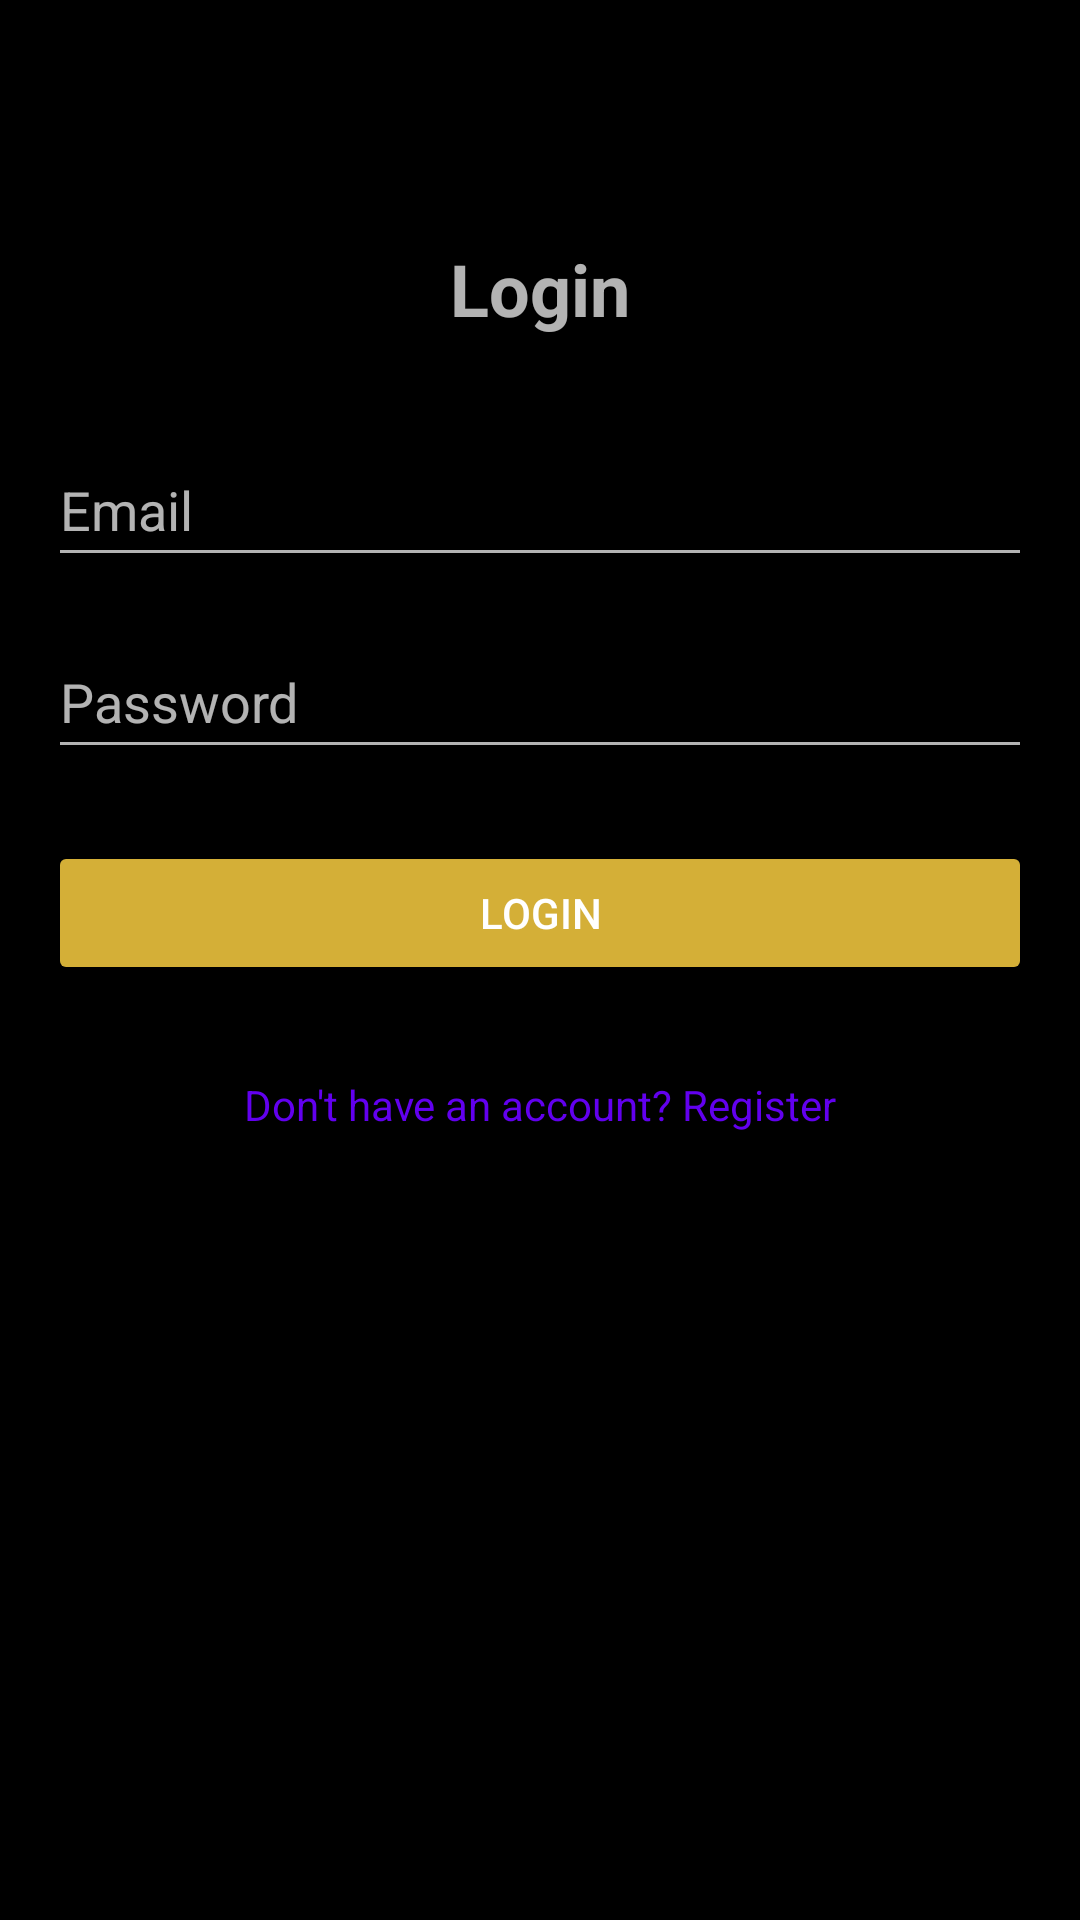

The Android layout XML behind this screen, and the referenced resources:
<!-- AndroidManifest.xml: activity theme Theme.WatchShop -->
<!-- res/layout/activity_login.xml -->
<?xml version="1.0" encoding="utf-8"?>
<androidx.constraintlayout.widget.ConstraintLayout xmlns:android="http://schemas.android.com/apk/res/android"
    xmlns:app="http://schemas.android.com/apk/res-auto"
    xmlns:tools="http://schemas.android.com/tools"
    android:layout_width="match_parent"
    android:layout_height="match_parent"
    android:padding="16dp"
    tools:context=".LoginActivity">

    <TextView
        android:id="@+id/textViewLoginTitle"
        android:layout_width="wrap_content"
        android:layout_height="wrap_content"
        android:text="Login"
        android:textSize="24sp"
        android:textStyle="bold"
        app:layout_constraintTop_toTopOf="parent"
        app:layout_constraintStart_toStartOf="parent"
        app:layout_constraintEnd_toEndOf="parent"
        android:layout_marginTop="64dp"/>

    <EditText
        android:id="@+id/editTextLoginEmail"
        android:layout_width="0dp"
        android:layout_height="wrap_content"
        android:layout_marginTop="32dp"
        android:hint="Email"
        android:inputType="textEmailAddress"
        android:minHeight="48dp"
        app:layout_constraintTop_toBottomOf="@id/textViewLoginTitle"
        app:layout_constraintStart_toStartOf="parent"
        app:layout_constraintEnd_toEndOf="parent"/>

    <EditText
        android:id="@+id/editTextLoginPassword"
        android:layout_width="0dp"
        android:layout_height="wrap_content"
        android:layout_marginTop="16dp"
        android:hint="Password"
        android:inputType="textPassword"
        android:minHeight="48dp"
        app:layout_constraintTop_toBottomOf="@id/editTextLoginEmail"
        app:layout_constraintStart_toStartOf="parent"
        app:layout_constraintEnd_toEndOf="parent"/>

    <Button
        android:id="@+id/buttonLogin"
        android:layout_width="0dp"
        android:layout_height="wrap_content"
        android:layout_marginTop="24dp"
        android:backgroundTint="@color/colorAccent"
        android:text="Login"
        app:layout_constraintTop_toBottomOf="@id/editTextLoginPassword"
        app:layout_constraintStart_toStartOf="parent"
        app:layout_constraintEnd_toEndOf="parent"/>

    <TextView
        android:id="@+id/textViewGoToRegister"
        android:layout_width="wrap_content"
        android:layout_height="wrap_content"
        android:layout_marginTop="16dp"
        android:text="Don't have an account? Register"
        android:textColor="@color/purple_500"
        android:clickable="true"
        android:focusable="true"
        android:minHeight="48dp"
        android:gravity="center"
        app:layout_constraintTop_toBottomOf="@id/buttonLogin"
        app:layout_constraintStart_toStartOf="parent"
        app:layout_constraintEnd_toEndOf="parent"/>

    <ProgressBar
        android:id="@+id/progressBarLogin"
        style="?android:attr/progressBarStyle"
        android:layout_width="wrap_content"
        android:layout_height="wrap_content"
        android:visibility="gone"
        app:layout_constraintTop_toTopOf="parent"
        app:layout_constraintBottom_toBottomOf="parent"
        app:layout_constraintStart_toStartOf="parent"
        app:layout_constraintEnd_toEndOf="parent"/>

</androidx.constraintlayout.widget.ConstraintLayout>
<!-- resources referenced by this layout -->
<resources>
  <color name="colorAccent">#D4AF37</color>
  <color name="purple_500">#FF6200EE</color>
  <style name="Theme.WatchShop" parent="Theme.MaterialComponents.NoActionBar">
          
          <item name="colorPrimary">@color/colorPrimary</item>
          <item name="colorPrimaryDark">@color/colorPrimaryDark</item>
          <item name="colorAccent">@color/colorAccent</item>
          
          <item name="android:statusBarColor">@color/colorPrimaryDark</item>
          
          <item name="android:colorBackground">@color/colorBackground</item>
          <item name="colorSurface">@color/colorSurface</item>
          <item name="colorOnSurface">@color/colorOnSurface</item>
          
          <item name="colorSecondary">@color/colorGold</item>
          
          <item name="textAppearanceHeadline6">@style/TextAppearance.WatchApp.Headline6</item>
          <item name="textAppearanceSubtitle1">@style/TextAppearance.WatchApp.Subtitle1</item>
          <item name="textAppearanceBody1">@style/TextAppearance.WatchApp.Body1</item>
          <item name="shapeAppearanceSmallComponent">@style/ShapeAppearance.WatchApp.SmallComponent</item>
          <item name="shapeAppearanceMediumComponent">@style/ShapeAppearance.WatchApp.MediumComponent</item>
      </style>
  <color name="colorPrimary">#000000</color>
  <color name="colorPrimaryDark">#000000</color>
  <color name="colorBackground">#000000</color>
  <color name="colorSurface">#121212</color>
  <color name="colorOnSurface">#E0E0E0</color>
  <color name="colorGold">#D4AF37</color>
  <style name="TextAppearance.WatchApp.Headline6" parent="TextAppearance.MaterialComponents.Headline6">
          <item name="fontFamily">sans-serif-medium</item>
          <item name="android:textColor">@color/colorTextPrimary</item>
      </style>
  <style name="TextAppearance.WatchApp.Subtitle1" parent="TextAppearance.MaterialComponents.Subtitle1">
          <item name="fontFamily">sans-serif</item>
          <item name="android:textColor">@color/colorTextSecondary</item>
      </style>
  <style name="TextAppearance.WatchApp.Body1" parent="TextAppearance.MaterialComponents.Body1">
          <item name="fontFamily">sans-serif</item>
          <item name="android:textColor">@color/colorTextPrimary</item>
      </style>
  <style name="ShapeAppearance.WatchApp.SmallComponent" parent="ShapeAppearance.MaterialComponents.SmallComponent">
          <item name="cornerFamily">rounded</item>
          <item name="cornerSize">8dp</item>
      </style>
  <style name="ShapeAppearance.WatchApp.MediumComponent" parent="ShapeAppearance.MaterialComponents.MediumComponent">
          <item name="cornerFamily">rounded</item>
          <item name="cornerSize">12dp</item>
      </style>
  <color name="colorTextPrimary">#E0E0E0</color>
  <color name="colorTextSecondary">#ABABAB</color>
</resources>
